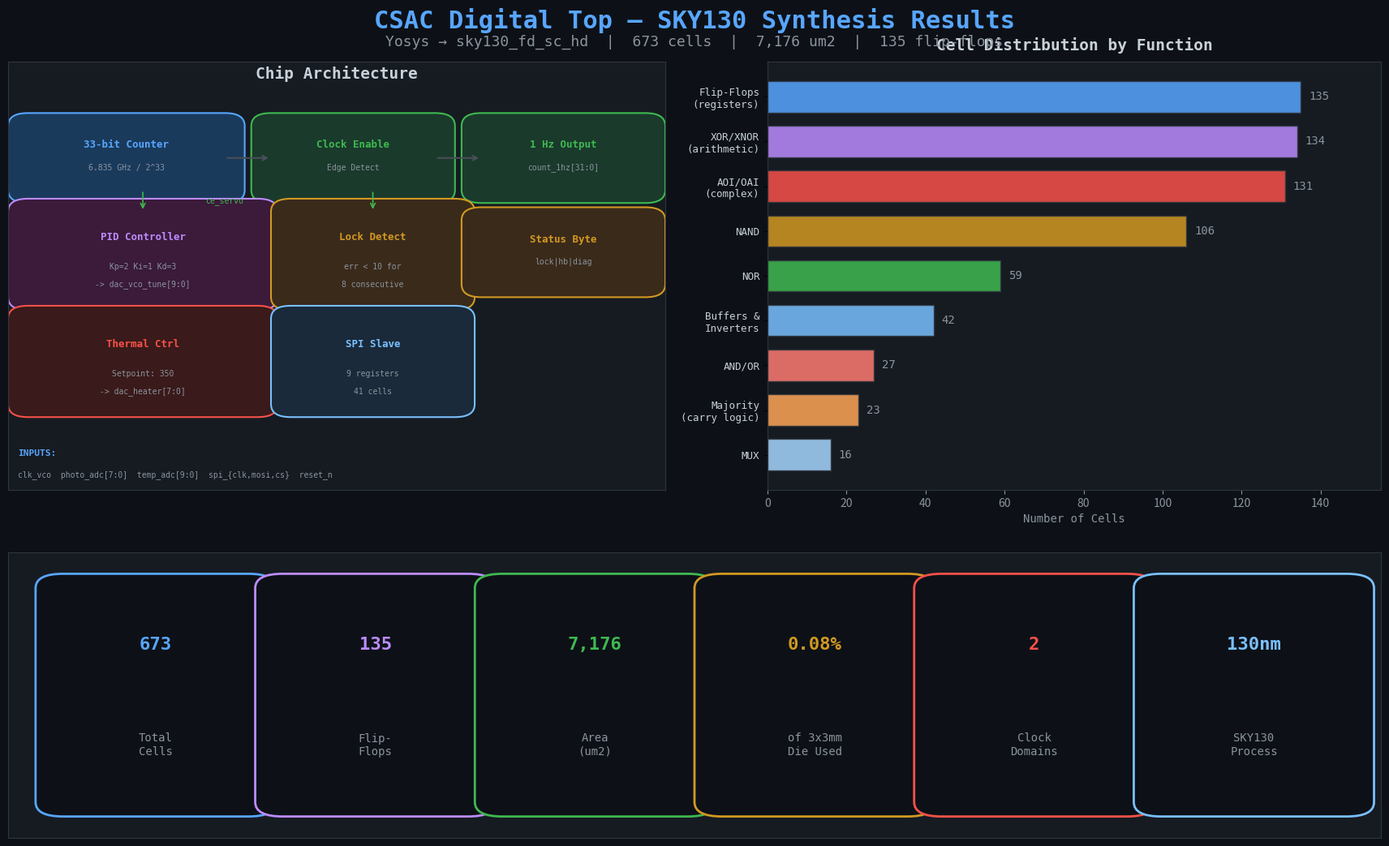

Generate this figure with matplotlib: (Note: this script raises an exception after producing the figure.)
#!/usr/bin/env python3
"""Visualize CSAC digital_top Yosys synthesis results for SKY130."""

import matplotlib
matplotlib.use('Agg')
import matplotlib.pyplot as plt
from matplotlib.patches import FancyBboxPatch
import numpy as np

# ── Synthesis data ──────────────────────────────────────────────────────────

cells = {
    'dfrtp_1': 134, 'dfstp_2': 1,
    'and2_0': 8, 'and3_1': 6, 'and4_1': 7, 'or3_1': 5, 'or4_1': 1,
    'nand2_1': 65, 'nand2b_1': 12, 'nand3_1': 15, 'nand3b_1': 2,
    'nand4_1': 11, 'nand4b_1': 1,
    'nor2_1': 42, 'nor2b_1': 6, 'nor3_1': 4, 'nor3b_1': 1,
    'nor4_1': 4, 'nor4b_1': 2,
    'xnor2_1': 85, 'xnor3_1': 10, 'xor2_1': 38, 'xor3_1': 1,
    'a21oi_1': 27, 'a21o_1': 4, 'a211oi_1': 2, 'a22o_1': 11, 'a22oi_1': 20,
    'a222oi_1': 10, 'a31o_1': 1, 'a31oi_1': 13,
    'o21ai_0': 27, 'o21a_1': 1, 'o211ai_1': 9, 'o221ai_1': 1,
    'o22a_1': 1, 'o31ai_1': 3, 'o41ai_1': 1,
    'mux2_1': 15, 'mux2i_1': 1,
    'clkinv_1': 7, 'lpflow_isobufsrc_1': 30, 'lpflow_inputiso1p_1': 5,
    'maj3_1': 23,
}

categories = {
    'Flip-Flops\n(registers)': ['dfrtp_1', 'dfstp_2'],
    'XOR/XNOR\n(arithmetic)': ['xnor2_1', 'xnor3_1', 'xor2_1', 'xor3_1'],
    'NAND': ['nand2_1', 'nand2b_1', 'nand3_1', 'nand3b_1', 'nand4_1', 'nand4b_1'],
    'NOR': ['nor2_1', 'nor2b_1', 'nor3_1', 'nor3b_1', 'nor4_1', 'nor4b_1'],
    'AOI/OAI\n(complex)': ['a21oi_1', 'a21o_1', 'a211oi_1', 'a22o_1', 'a22oi_1',
                           'a222oi_1', 'a31o_1', 'a31oi_1', 'o21ai_0', 'o21a_1',
                           'o211ai_1', 'o221ai_1', 'o22a_1', 'o31ai_1', 'o41ai_1'],
    'AND/OR': ['and2_0', 'and3_1', 'and4_1', 'or3_1', 'or4_1'],
    'MUX': ['mux2_1', 'mux2i_1'],
    'Buffers &\nInverters': ['clkinv_1', 'lpflow_isobufsrc_1', 'lpflow_inputiso1p_1'],
    'Majority\n(carry logic)': ['maj3_1'],
}

cat_counts = {cat: sum(cells.get(k, 0) for k in keys) for cat, keys in categories.items()}

# ── Create figure ───────────────────────────────────────────────────────────

fig = plt.figure(figsize=(18, 11), facecolor='#0d1117')
mono = 'monospace'

fig.text(0.5, 0.96, 'CSAC Digital Top \u2014 SKY130 Synthesis Results',
         ha='center', va='top', fontsize=22, fontweight='bold', color='#58a6ff', fontfamily=mono)
fig.text(0.5, 0.93, 'Yosys \u2192 sky130_fd_sc_hd  |  673 cells  |  7,176 um2  |  135 flip-flops',
         ha='center', va='top', fontsize=13, color='#8b949e', fontfamily=mono)

# ── Panel 1: Block diagram ─────────────────────────────────────────────────

ax1 = fig.add_axes([0.03, 0.42, 0.45, 0.48])
ax1.set_xlim(0, 10); ax1.set_ylim(0, 10)
ax1.set_facecolor('#161b22'); ax1.set_xticks([]); ax1.set_yticks([])
for s in ax1.spines.values(): s.set_color('#30363d')

ax1.text(5, 9.6, 'Chip Architecture', ha='center', fontsize=14,
         fontweight='bold', color='#c9d1d9', fontfamily=mono)

bs = dict(boxstyle='round,pad=0.3', linewidth=1.5)

def block(ax, xy, wh, title, sub, fc, ec):
    ax.add_patch(FancyBboxPatch(xy, wh[0], wh[1], **bs, facecolor=fc, edgecolor=ec))
    cx = xy[0] + wh[0]/2
    ax.text(cx, xy[1] + wh[1]*0.7, title, ha='center', va='center',
            fontsize=9, fontweight='bold', color=ec, fontfamily=mono)
    if sub:
        lines = sub if isinstance(sub, list) else [sub]
        for i, line in enumerate(lines):
            ax.text(cx, xy[1] + wh[1]*0.35 - i*0.4, line, ha='center', va='center',
                    fontsize=7, color='#8b949e', fontfamily=mono)

block(ax1, (0.3, 7.0), (3.0, 1.5), '33-bit Counter', '6.835 GHz / 2^33', '#1a3a5c', '#58a6ff')
block(ax1, (4.0, 7.0), (2.5, 1.5), 'Clock Enable', 'Edge Detect', '#1a3a2c', '#3fb950')
block(ax1, (7.2, 7.0), (2.5, 1.5), '1 Hz Output', 'count_1hz[31:0]', '#1a3a2c', '#3fb950')
block(ax1, (0.3, 4.5), (3.5, 2.0), 'PID Controller', ['Kp=2 Ki=1 Kd=3', '-> dac_vco_tune[9:0]'], '#3b1a3a', '#bc8cff')
block(ax1, (4.3, 4.5), (2.5, 2.0), 'Lock Detect', ['err < 10 for', '8 consecutive'], '#3a2a1a', '#d29922')
block(ax1, (7.2, 4.8), (2.5, 1.5), 'Status Byte', 'lock|hb|diag', '#3a2a1a', '#d29922')
block(ax1, (0.3, 2.0), (3.5, 2.0), 'Thermal Ctrl', ['Setpoint: 350', '-> dac_heater[7:0]'], '#3a1a1a', '#f85149')
block(ax1, (4.3, 2.0), (2.5, 2.0), 'SPI Slave', ['9 registers', '41 cells'], '#1a2a3a', '#79c0ff')

ax1.text(0.15, 0.8, 'INPUTS:', color='#58a6ff', fontsize=8, fontweight='bold', fontfamily=mono)
ax1.text(0.15, 0.3, 'clk_vco  photo_adc[7:0]  temp_adc[9:0]  spi_{clk,mosi,cs}  reset_n',
         color='#8b949e', fontsize=7, fontfamily=mono)

arr = dict(arrowstyle='->', color='#484f58', lw=1.5)
ax1.annotate('', xy=(4.0, 7.75), xytext=(3.3, 7.75), arrowprops=arr)
ax1.annotate('', xy=(7.2, 7.75), xytext=(6.5, 7.75), arrowprops=arr)
ax1.annotate('', xy=(2.05, 6.5), xytext=(2.05, 7.0), arrowprops=dict(arrowstyle='->', color='#3fb950', lw=1.2))
ax1.annotate('', xy=(5.55, 6.5), xytext=(5.55, 7.0), arrowprops=dict(arrowstyle='->', color='#3fb950', lw=1.2))
ax1.text(3.0, 6.7, 'ce_servo', color='#3fb950', fontsize=7, fontfamily=mono)

# ── Panel 2: Cell distribution bar chart ────────────────────────────────────

ax2 = fig.add_axes([0.55, 0.42, 0.42, 0.48])
ax2.set_facecolor('#161b22')
for s in ax2.spines.values(): s.set_color('#30363d')

colors = ['#58a6ff', '#bc8cff', '#f85149', '#d29922', '#3fb950',
          '#79c0ff', '#ff7b72', '#ffa657', '#a5d6ff']

cat_names = list(cat_counts.keys())
cat_values = list(cat_counts.values())
idx = np.argsort(cat_values)[::-1]
cat_names = [cat_names[i] for i in idx]
cat_values = [cat_values[i] for i in idx]

bars = ax2.barh(range(len(cat_names)), cat_values,
                color=[colors[i % len(colors)] for i in range(len(cat_names))],
                alpha=0.85, edgecolor='#30363d', height=0.7)
ax2.set_yticks(range(len(cat_names)))
ax2.set_yticklabels(cat_names, fontsize=9, color='#c9d1d9', fontfamily=mono)
ax2.invert_yaxis()
ax2.set_xlabel('Number of Cells', color='#8b949e', fontsize=10, fontfamily=mono)
ax2.tick_params(axis='x', colors='#8b949e')
ax2.set_title('Cell Distribution by Function', color='#c9d1d9', fontsize=14,
              fontweight='bold', fontfamily=mono, pad=10)

for bar, val in zip(bars, cat_values):
    ax2.text(bar.get_width() + 2, bar.get_y() + bar.get_height()/2,
             str(val), va='center', color='#8b949e', fontsize=10, fontfamily=mono)
ax2.set_xlim(0, max(cat_values) * 1.15)

# ── Panel 3: Key metrics boxes ─────────────────────────────────────────────

ax3 = fig.add_axes([0.03, 0.03, 0.94, 0.32])
ax3.set_xlim(0, 10); ax3.set_ylim(0, 4)
ax3.set_facecolor('#161b22'); ax3.set_xticks([]); ax3.set_yticks([])
for s in ax3.spines.values(): s.set_color('#30363d')

metrics = [
    ('673', 'Total\nCells', '#58a6ff'),
    ('135', 'Flip-\nFlops', '#bc8cff'),
    ('7,176', 'Area\n(um2)', '#3fb950'),
    ('0.08%', 'of 3x3mm\nDie Used', '#d29922'),
    ('2', 'Clock\nDomains', '#f85149'),
    ('130nm', 'SKY130\nProcess', '#79c0ff'),
]

for i, (val, label, color) in enumerate(metrics):
    x = 0.4 + i * 1.6
    ax3.add_patch(FancyBboxPatch((x, 0.5), 1.35, 3.0, boxstyle='round,pad=0.2',
                                 facecolor='#0d1117', edgecolor=color, linewidth=2))
    ax3.text(x + 0.675, 2.7, val, ha='center', va='center',
             fontsize=16, fontweight='bold', color=color, fontfamily=mono)
    ax3.text(x + 0.675, 1.3, label, ha='center', va='center',
             fontsize=10, color='#8b949e', fontfamily=mono)

plt.savefig('/home/ubuntu/atomicclock-mems/09_circuit_design/digital_top_synth.png',
            dpi=150, bbox_inches='tight', facecolor='#0d1117')
print("Saved: digital_top_synth.png")
